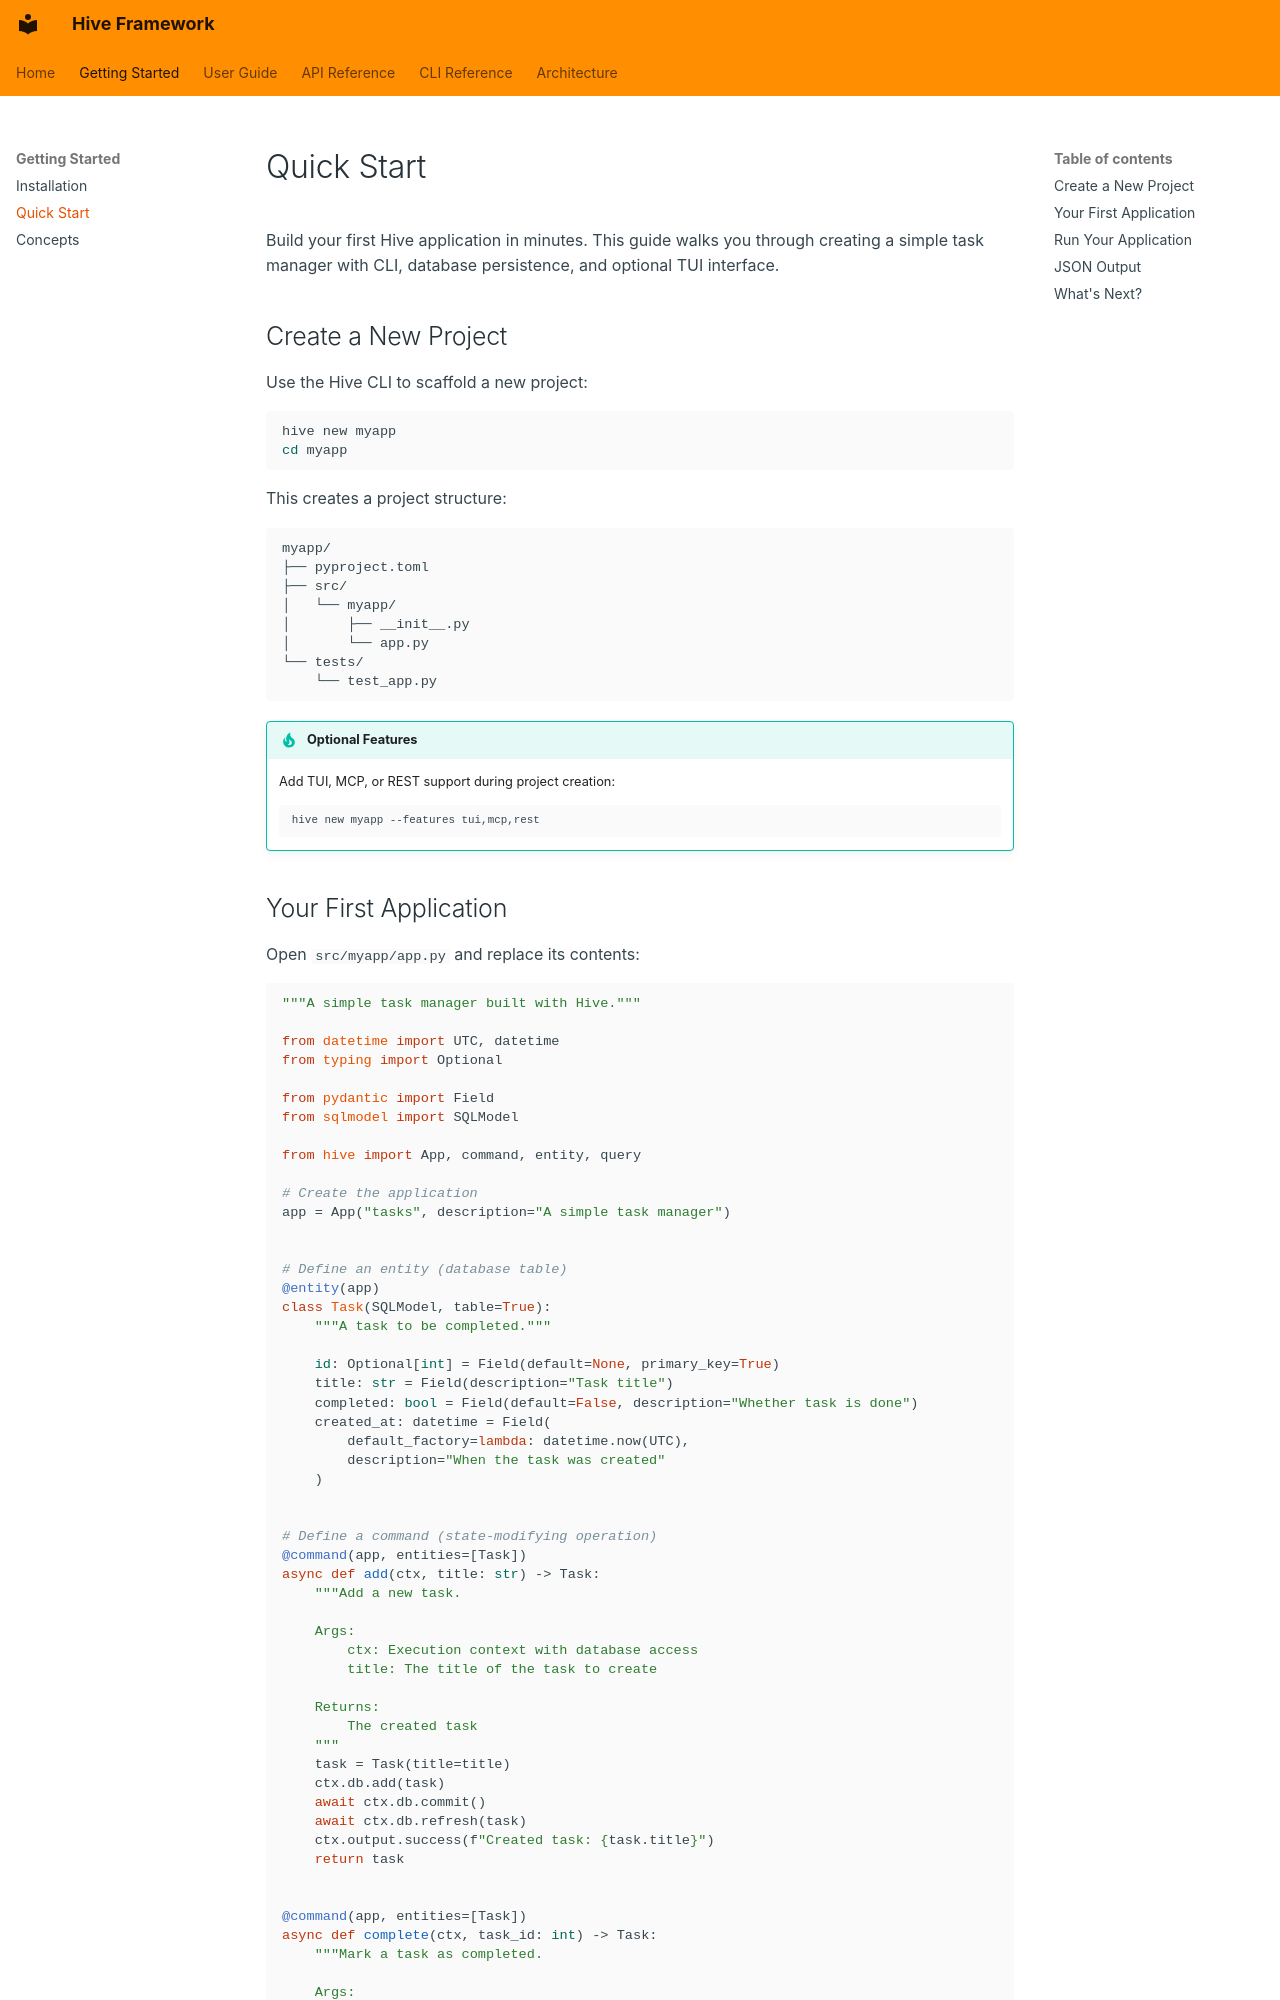

repository: jaredmcfarland/hive · page: getting-started/quickstart/index.html · generator: mkdocs

# Quick Start

Build your first Hive application in minutes. This guide walks you through creating
a simple task manager with CLI, database persistence, and optional TUI interface.

## Create a New Project

Use the Hive CLI to scaffold a new project:

```bash
hive new myapp
cd myapp
```

This creates a project structure:

```
myapp/
├── pyproject.toml
├── src/
│   └── myapp/
│       ├── __init__.py
│       └── app.py
└── tests/
    └── test_app.py
```

!!! tip "Optional Features"
    Add TUI, MCP, or REST support during project creation:

    ```bash
    hive new myapp --features tui,mcp,rest
    ```
